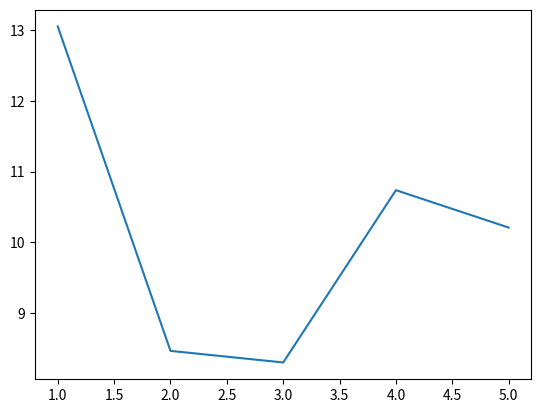

Python code for this plot:
import numpy
import matplotlib.pyplot

print('Neda')
sampl = numpy.random.uniform(low=0.5, high=13.3, size=(5,))
x = numpy.array([1, 2, 3, 4, 5])
matplotlib.pyplot.plot(x,sampl)
matplotlib.pyplot.show()